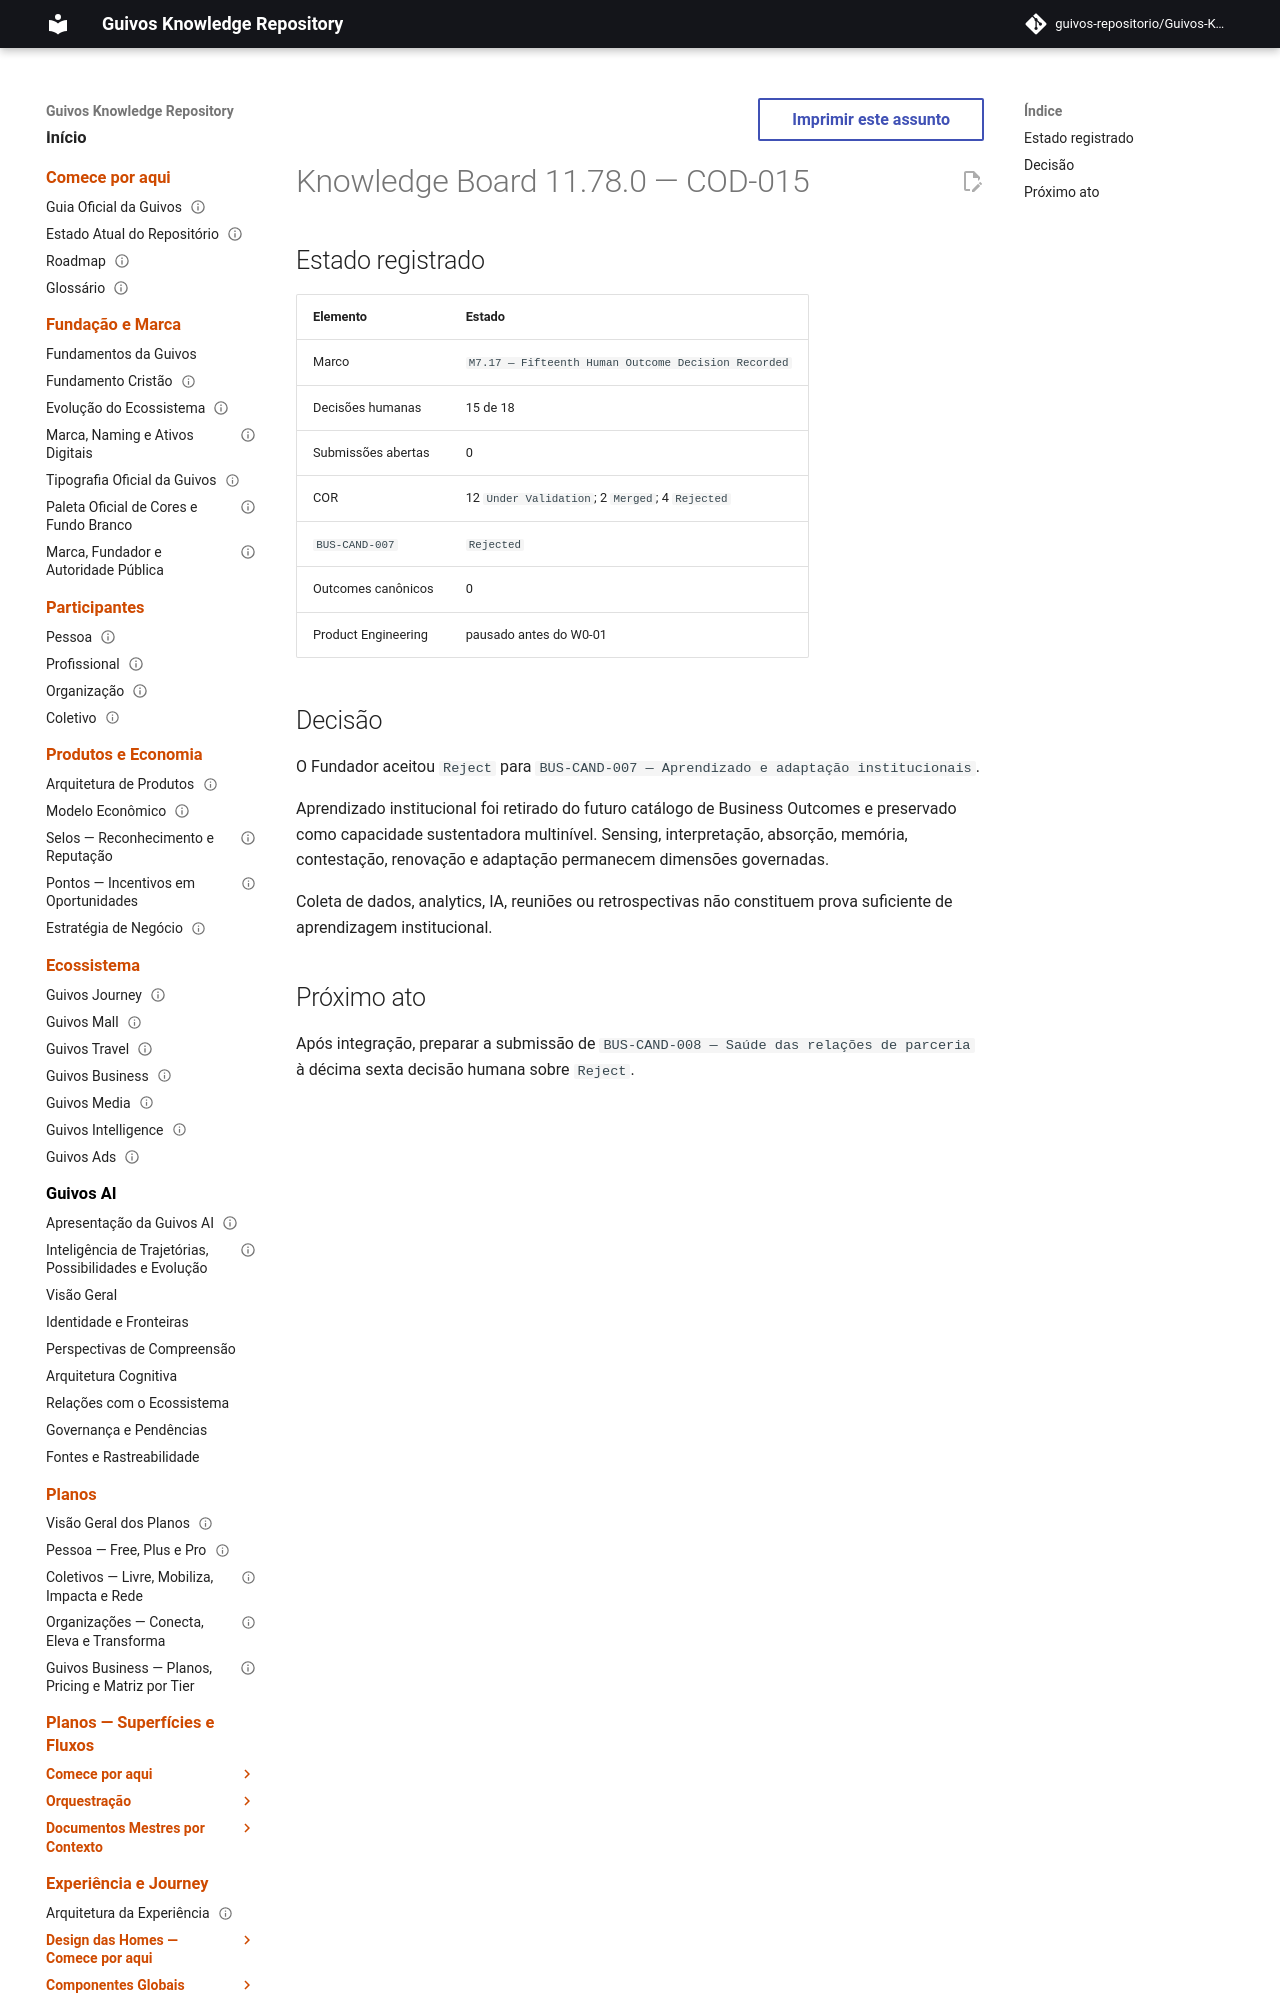

repository: guivos-repositorio/Guivos-Knowledge-Repository · page: project/knowledge-board-11.78.0/index.html · generator: mkdocs

---
id: GKR-KNOWLEDGE-BOARD-11.78.0
title: Knowledge Board 11.78.0 — COD-015
status: historical
version: 11.78.0
owner: Guivos
last_updated: 2026-07-25
depends_on:
  - GKR-STATE-001
related:
  - COD-015
  - M7.17
normative: false
---

# Knowledge Board 11.78.0 — COD-015
